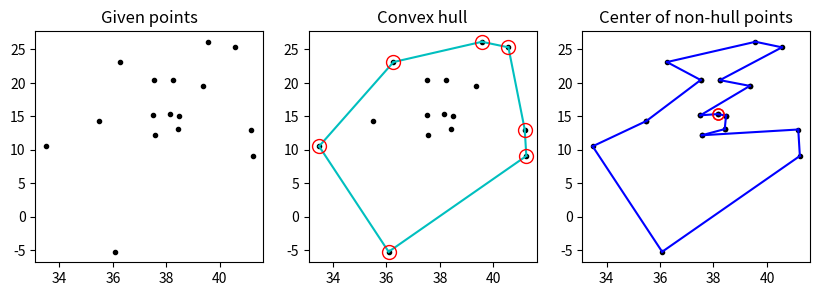

Source code (Python):
from scipy.spatial import ConvexHull
import matplotlib.pyplot as plt
import numpy as np

# [redacted]
data=[[38.24, 20.42],[39.57, 26.15],[40.56, 25.32],[36.26, 23.12],[33.48, 10.54],[37.56, 12.19],
        [38.42, 13.11],[37.52, 20.44],[41.23 ,9.10],[41.17,13.05],[36.08, -5.21],[38.47, 15.13],
        [38.15, 15.35],[37.51, 15.17],[35.49, 14.32],[39.36, 19.56]]

points=np.array(data)

hull = ConvexHull(points)

V1=[]
for i in hull.vertices:
    V1.append(i)
V1=np.array(V1)

V2=[]
for element in range(len(data)):
    if element not in V1:
        V2.append(element)
V2=np.array(V2)


sumx=0
sumy=0
for element in range(len(data)):
    if element in V2:
        sumx=sumx+data[element][0]
        sumy=sumy+data[element][1]

center= sumx/len(V2),sumy/len(V2)

from scipy.spatial import distance
minimum=9999999999999
for element in V2:
    dst = distance.euclidean(center, data[element])
    if dst<minimum:
        minimum=dst
        centroid=element

fig, (ax1, ax2,ax3) = plt.subplots(ncols=3, figsize=(10, 3))

for ax in (ax1, ax2,ax3):
    # plt.xlim(24, 1745)
    # plt.ylim(4, 1176)
    if ax == ax1:
        ax.plot(points[:, 0], points[:, 1], '.', color='k')
        ax.set_title('Given points')
    elif ax == ax2:
        ax.plot(points[:, 0], points[:, 1], '.', color='k')
        ax.set_title('Convex hull')
        for simplex in hull.simplices:
           
            ax.plot(points[simplex, 0], points[simplex, 1], 'c')
        ax.plot(points[hull.vertices, 0], points[hull.vertices, 1], 'o', mec='r', color='none', lw=1, markersize=10)
    else:
        ax.set_title('Center of non-hull points')
        ax.plot(points[V2, 0], points[V2, 1], '.', color='k')
        ax.plot(points[centroid,0],points[centroid,1], 'o', mec='r', color='none', lw=1, markersize=8)
plt.show()

tour=hull.vertices
# merkezdeki tepeden V2 deki tüm tepelere uzaklıkları bulur ve azalan sırada sıralar
dst_from_centroid= [0 for _ in range(len(V2))]
i=0
for element in V2:
    dst = np.linalg.norm(np.array(data[centroid])-np.array(data[element]))
    dst_from_centroid[i]=[dst,element]
    i=i+1
dst_from_centroid.sort(reverse=False)

for i in range(len(dst_from_centroid)):
    min_distance=999999999999
    for element in range(len(tour)):
        source=tour[element]
        if element==len(tour)-1:
            target=tour[0]
        else:
            target=tour[element+1]
        dst1 = distance.euclidean(data[dst_from_centroid[i][1]], data[source])
        dst2 = distance.euclidean(data[dst_from_centroid[i][1]], data[target])
        dst_edge=distance.euclidean(data[source], data[target])
        if dst1+dst2-dst_edge<min_distance:
            min_distance=dst1+dst2-dst_edge
            new_source=source
            new_target=target
            
    for element in range(len(tour)):
        first_v=tour[element]
        if element==len(tour)-1:
            second_v=tour[0]
        else:
            second_v=tour[element+1]
        if first_v==new_source and second_v==new_target:
            tour=np.insert(tour,element+1,dst_from_centroid[i][1])
        if first_v==new_target and second_v==new_source:
            tour=np.insert(tour,element+1,dst_from_centroid[i][1])
            


#tour uzunluğu hesaplama
total=0
for element in range(len(tour)):
    source=tour[element]
    if element==len(tour)-1:
        target=tour[0]
    else:
        target=tour[element+1]
    total = total+ distance.euclidean(data[source], data[target])
print("Total length of tour=",total)

plt.plot(points[:, 0], points[:, 1], '.', color='k')
for element in range(len(tour)):
    source=tour[element]
    if element==len(tour)-1:
        target=tour[0]
    else:
        target=tour[element+1]
    x_values = [points[source][0], points[target][0]]
    y_values = [points[source][1], points[target][1]]
    plt.plot(x_values,y_values,'b')
#plt.plot(points[tour, 0], points[tour, 1], 'o', mec='r', color='none', lw=1, markersize=10)
plt.plot(points[centroid,0],points[centroid,1], 'o', mec='r', color='none', lw=1, markersize=8)